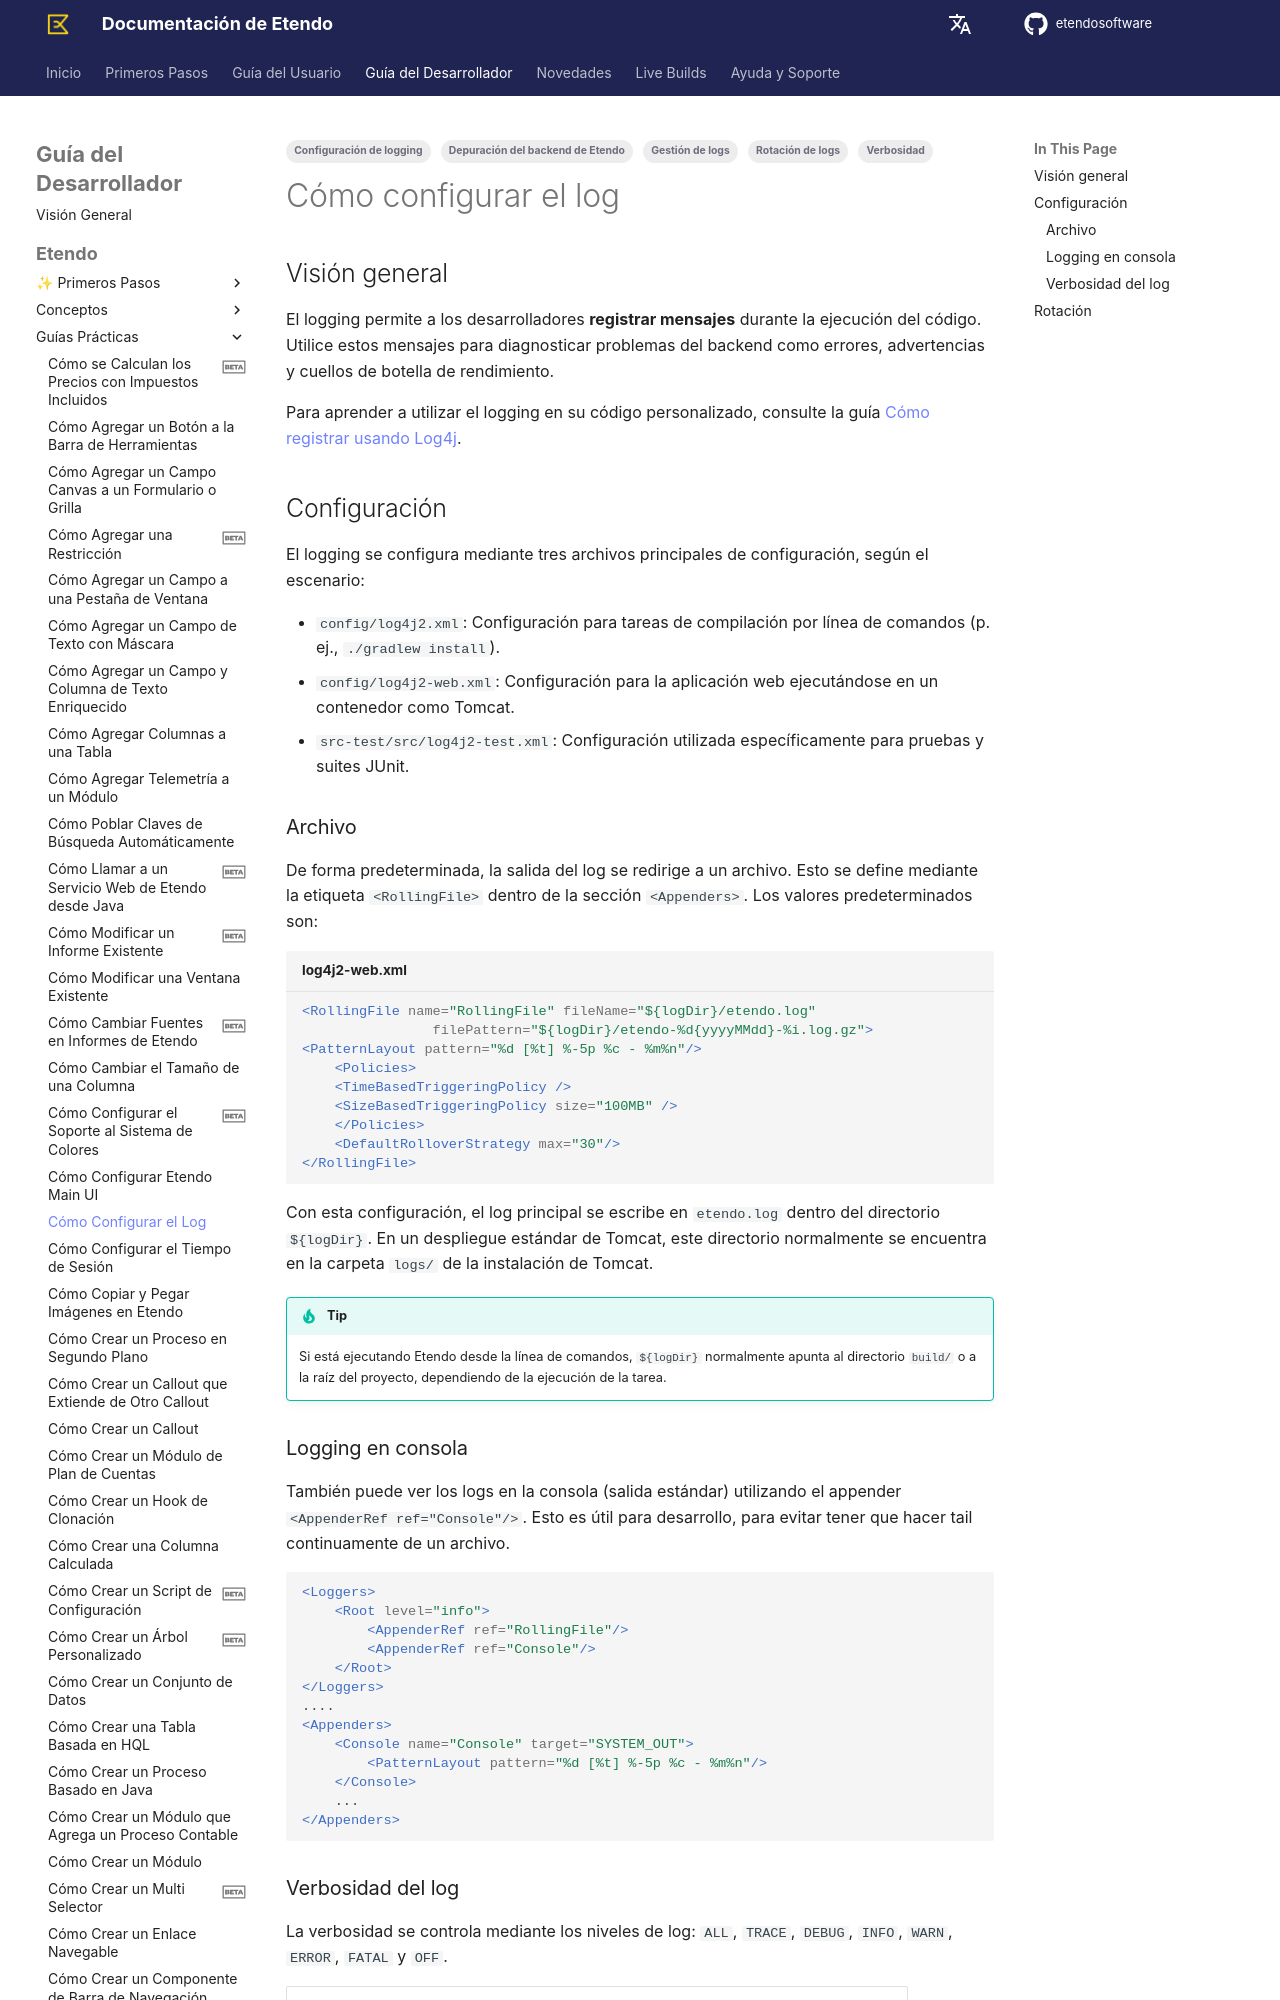

repository: etendosoftware/docs · page: es/developer-guide/etendo-classic/how-to-guides/how-to-configure-log/index.html · generator: mkdocs

---
title: Cómo configurar el log
tags:
    - Configuración de logging 
    - Depuración del backend de Etendo 
    - Rotación de logs
    - Verbosidad 
    - Gestión de logs 
---

# Cómo configurar el log { #how-to-configure-log }

## Visión general { #overview }

El logging permite a los desarrolladores **registrar mensajes** durante la ejecución del código. Utilice estos mensajes para diagnosticar problemas del backend como errores, advertencias y cuellos de botella de rendimiento.

Para aprender a utilizar el logging en su código personalizado, consulte la guía [Cómo registrar usando Log4j](how-to-log-using-log4j.md).

## Configuración { #configuration }

El logging se configura mediante tres archivos principales de configuración, según el escenario:

- `config/log4j2.xml`: Configuración para tareas de compilación por línea de comandos (p. ej., `./gradlew install`). 
- `config/log4j2-web.xml`: Configuración para la aplicación web ejecutándose en un contenedor como Tomcat. 
- `src-test/src/log4j2-test.xml`: Configuración utilizada específicamente para pruebas y suites JUnit. 

### Archivo { #file }

De forma predeterminada, la salida del log se redirige a un archivo. Esto se define mediante la etiqueta `<RollingFile>` dentro de la sección `<Appenders>`. Los valores predeterminados son:

```XML title="log4j2-web.xml"
<RollingFile name="RollingFile" fileName="${logDir}/etendo.log"
                filePattern="${logDir}/etendo-%d{yyyyMMdd}-%i.log.gz">
<PatternLayout pattern="%d [%t] %-5p %c - %m%n"/>
    <Policies>
    <TimeBasedTriggeringPolicy />
    <SizeBasedTriggeringPolicy size="100MB" />
    </Policies>
    <DefaultRolloverStrategy max="30"/>
</RollingFile>
```

Con esta configuración, el log principal se escribe en `etendo.log` dentro del directorio `${logDir}`. En un despliegue estándar de Tomcat, este directorio normalmente se encuentra en la carpeta `logs/` de la instalación de Tomcat.

!!! tip
    Si está ejecutando Etendo desde la línea de comandos, `${logDir}` normalmente apunta al directorio `build/` o a la raíz del proyecto, dependiendo de la ejecución de la tarea.
